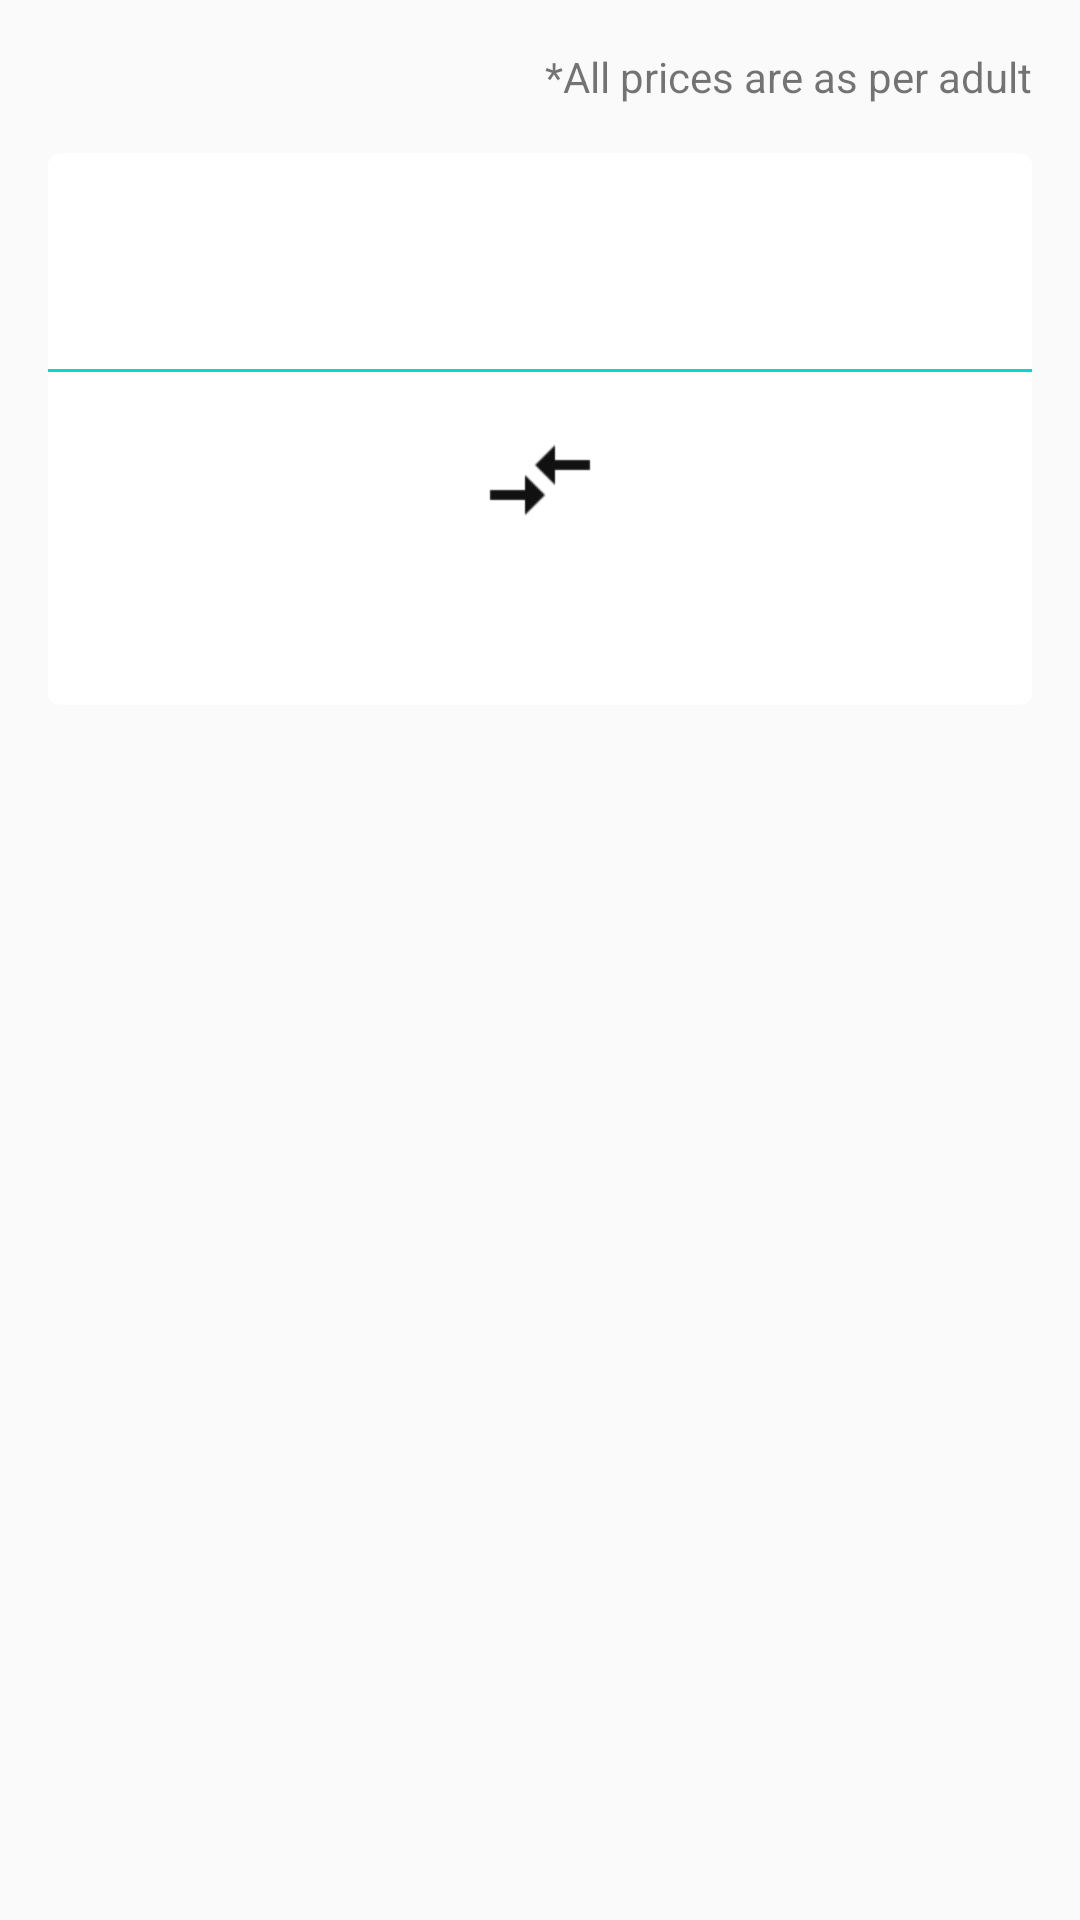

Produce the Android XML layout that renders to this screen, including the resource entries it uses.
<!-- AndroidManifest.xml: activity theme AppThemeWithTitleBar -->
<!-- res/layout/activity_flight_info.xml -->
<?xml version="1.0" encoding="utf-8"?>
<layout xmlns:android="http://schemas.android.com/apk/res/android"
    xmlns:tools="http://schemas.android.com/tools">

    <ScrollView
        android:layout_width="match_parent"
        android:layout_height="wrap_content">

        <RelativeLayout
            android:id="@+id/activity_flight_info"
            android:layout_width="match_parent"
            android:layout_height="wrap_content"
            android:padding="16dp"
            tools:context="com.ssatyacc.ixigo.ixigoflights.activity.FlightInfoActivity">

            <android.support.v7.widget.CardView xmlns:card_view="http://schemas.android.com/apk/res-auto"
                android:id="@+id/bookingOptions"
                android:layout_width="match_parent"
                android:layout_height="wrap_content"
                android:layout_gravity="center"
                card_view:cardCornerRadius="4dp">

                <android.support.v7.widget.RecyclerView
                    android:id="@+id/bookingOptionsList"
                    android:layout_width="match_parent"
                    android:layout_height="wrap_content" />
            </android.support.v7.widget.CardView>


            <TextView
                android:id="@+id/notice"
                android:layout_width="wrap_content"
                android:layout_height="wrap_content"
                android:layout_alignParentEnd="true"
                android:layout_below="@+id/bookingOptions"
                android:text="@string/all_prices_are_as_per_adult" />

            <android.support.v7.widget.CardView xmlns:card_view="http://schemas.android.com/apk/res-auto"
                android:id="@+id/bookingDetails"
                android:layout_width="match_parent"
                android:layout_height="wrap_content"
                android:layout_below="@+id/notice"
                android:layout_gravity="center"
                android:layout_marginBottom="20dp"
                android:layout_marginTop="16dp"
                card_view:cardCornerRadius="4dp">

                <RelativeLayout
                    android:layout_width="match_parent"
                    android:layout_height="wrap_content">

                    <ImageView
                        android:id="@+id/airlinesLogo"
                        android:layout_width="64dp"
                        android:layout_height="48dp"
                        android:layout_alignParentLeft="true"
                        android:layout_alignParentStart="true"
                        android:layout_alignParentTop="true"
                        android:layout_margin="12dp" />

                    <TextView
                        android:id="@+id/sourceDestinationText"
                        android:layout_width="wrap_content"
                        android:layout_height="wrap_content"
                        android:layout_alignTop="@+id/airlinesLogo"
                        android:layout_toRightOf="@+id/airlinesLogo"
                        android:textColor="@color/colorPrimary"
                        android:textStyle="bold" />

                    <TextView
                        android:id="@+id/flightInfo"
                        android:layout_width="wrap_content"
                        android:layout_height="wrap_content"
                        android:layout_below="@+id/sourceDestinationText"
                        android:layout_toRightOf="@+id/airlinesLogo"
                        android:textColor="@color/colorAccent" />

                    <View
                        android:id="@+id/separator"
                        android:layout_width="match_parent"
                        android:layout_height="1dp"
                        android:layout_below="@+id/airlinesLogo"
                        android:background="@color/colorAccent"
                        android:paddingBottom="8dp"
                        android:paddingTop="8dp" />

                    <ImageView
                        android:id="@+id/clock"
                        android:layout_width="40dp"
                        android:layout_height="40dp"
                        android:layout_below="@+id/separator"
                        android:layout_centerHorizontal="true"
                        android:layout_marginTop="16dp"
                        android:src="@drawable/ic_action_compare_arrows" />

                    <TextView
                        android:id="@+id/source"
                        android:layout_width="wrap_content"
                        android:layout_height="48dp"
                        android:layout_alignTop="@+id/clock"
                        android:layout_marginRight="16dp"
                        android:layout_toLeftOf="@+id/clock"
                        android:gravity="center_vertical"
                        android:textColor="@color/colorPrimary"
                        android:textSize="20sp"
                        android:textStyle="bold" />

                    <TextView
                        android:id="@+id/destination"
                        android:layout_width="wrap_content"
                        android:layout_height="48dp"
                        android:layout_alignTop="@+id/clock"
                        android:layout_marginLeft="16dp"
                        android:layout_toRightOf="@+id/clock"
                        android:gravity="center_vertical"
                        android:textColor="@color/colorPrimary"
                        android:textSize="20sp"
                        android:textStyle="bold" />

                    <TextView
                        android:id="@+id/sourceName"
                        android:layout_width="wrap_content"
                        android:layout_height="wrap_content"
                        android:layout_below="@+id/source"
                        android:layout_marginRight="16dp"
                        android:layout_marginTop="8dp"
                        android:layout_toLeftOf="@+id/clock"
                        android:textColor="@color/colorAccent" />

                    <TextView
                        android:id="@+id/destinationName"
                        android:layout_width="wrap_content"
                        android:layout_height="wrap_content"
                        android:layout_below="@+id/source"
                        android:layout_marginBottom="20dp"
                        android:layout_marginLeft="16dp"
                        android:layout_marginTop="8dp"
                        android:layout_toRightOf="@+id/clock"
                        android:textColor="@color/colorAccent" />
                </RelativeLayout>
            </android.support.v7.widget.CardView>
        </RelativeLayout>
    </ScrollView>

</layout>
<!-- resources referenced by this layout -->
<resources>
  <!-- drawable ic_action_compare_arrows: png bitmap (drawable-hdpi, 425 bytes) -->
  <string name="all_prices_are_as_per_adult">*All prices are as per adult</string>
  <style name="AppThemeWithTitleBar" parent="Theme.AppCompat.Light.DarkActionBar">
          
          <item name="colorPrimary">@color/colorPrimary</item>
          <item name="colorPrimaryDark">@color/colorPrimaryDark</item>
          <item name="colorAccent">@color/colorAccent</item>
      </style>
  <!-- not gathered from this repository: default colours our renderer supplied (Android Studio template values) -->
  <color name="colorPrimary">#FF6200EE</color>
  <color name="colorPrimaryDark">#FF3700B3</color>
  <color name="colorAccent">#FF03DAC5</color>
</resources>
